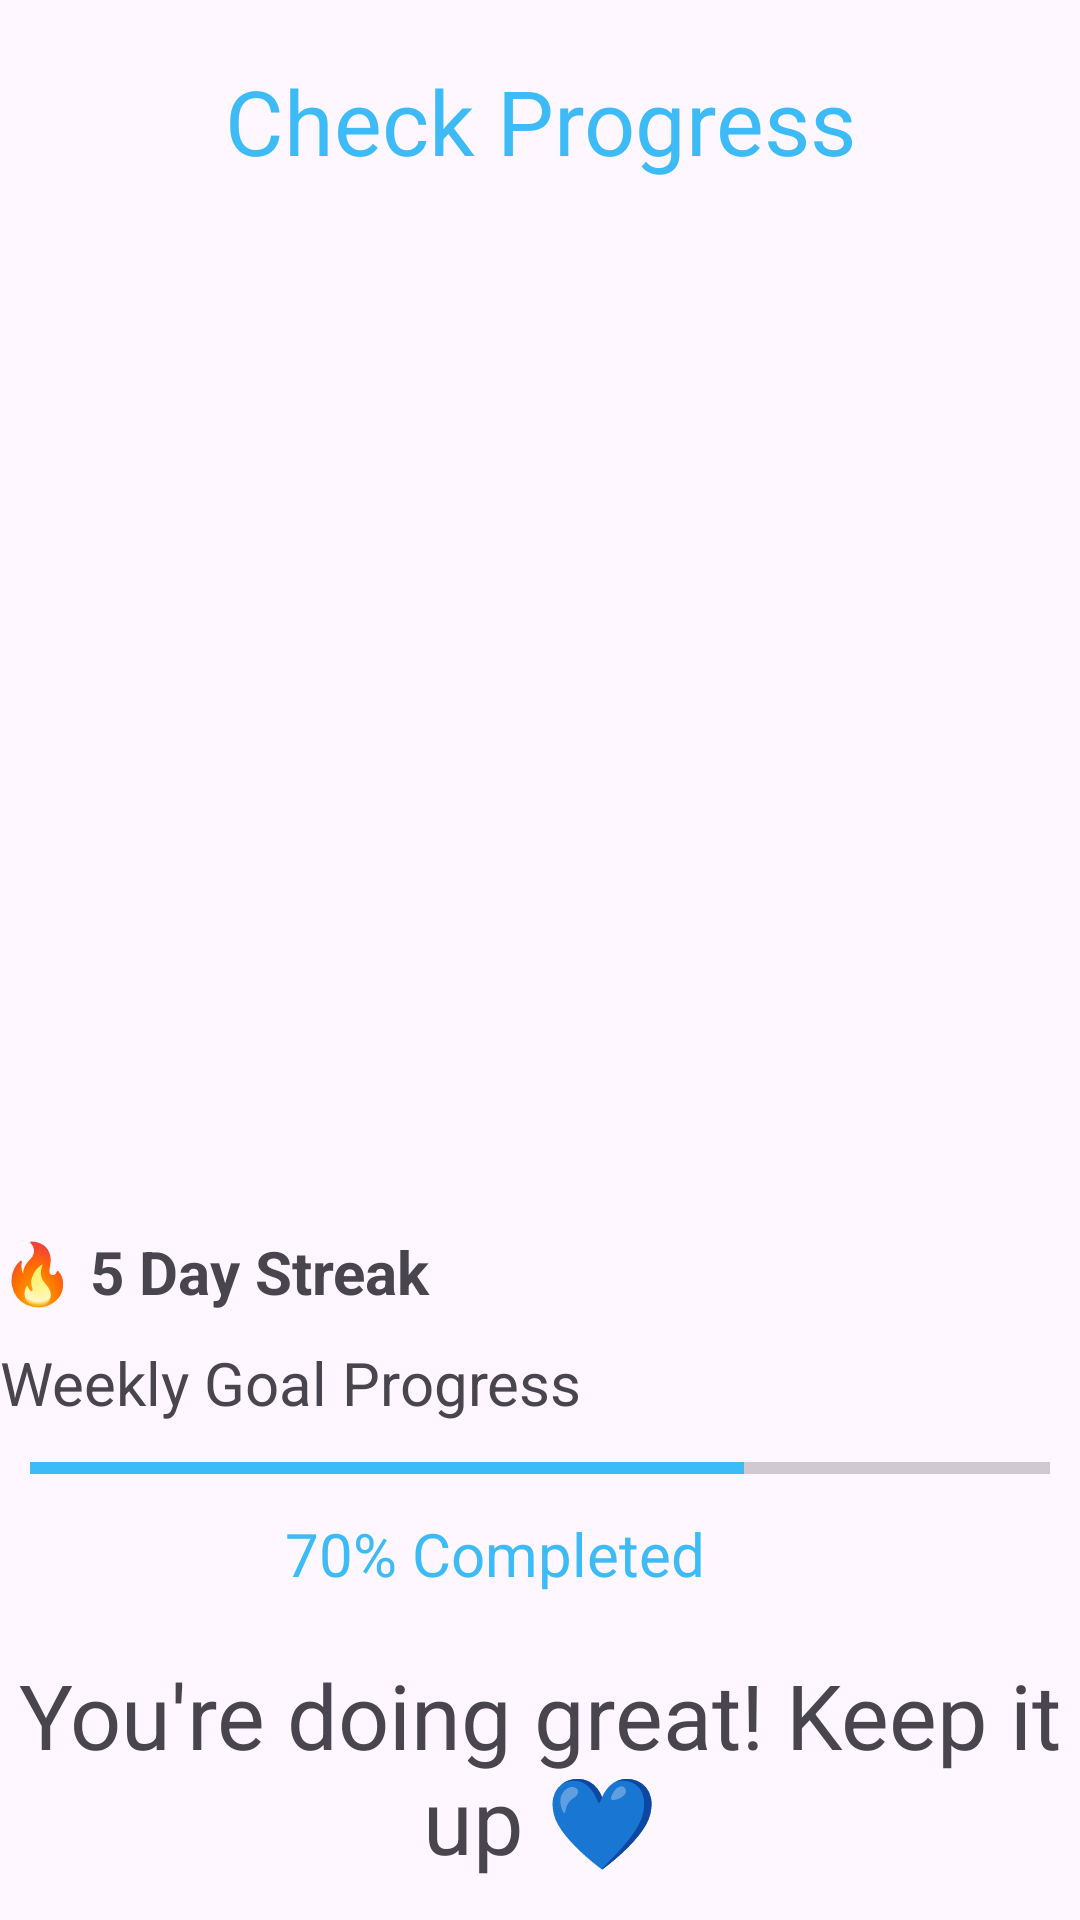

Produce the Android XML layout that renders to this screen, including the resource entries it uses.
<!-- AndroidManifest.xml: application theme Theme.Simba_wellnessApp -->
<!-- res/layout/activity_check_progress.xml -->
<?xml version="1.0" encoding="utf-8"?>
<LinearLayout
    xmlns:android="http://schemas.android.com/apk/res/android"
    xmlns:app="http://schemas.android.com/apk/res-auto"
    xmlns:tools="http://schemas.android.com/tools"
    android:id="@+id/main"
    android:orientation="vertical"
    android:layout_width="match_parent"
    android:layout_height="match_parent"
    tools:context=".CheckProgress">

    <TextView
        android:layout_width="match_parent"
        android:layout_height="wrap_content"
        android:text="Check Progress"
        android:textSize="30dp"
        android:textAlignment="center"
        android:layout_marginTop="20dp"
        android:textColor="#3DBBF6"/>

    <ImageView
        android:layout_width="wrap_content"
        android:layout_height="300dp"
        android:layout_margin="20dp"
        android:scaleType="centerCrop"
        android:src="@drawable/main2"/>

    <TextView
        android:layout_width="wrap_content"
        android:layout_height="wrap_content"
        android:text="🔥 5 Day Streak"
        android:textSize="20sp"
        android:textStyle="bold"
        android:layout_marginTop="10dp"/>

    <TextView
        android:layout_width="wrap_content"
        android:layout_height="wrap_content"
        android:text="Weekly Goal Progress"
        android:textSize="20dp"
        android:layout_marginTop="10dp"/>

    <ProgressBar
        android:layout_width="match_parent"
        android:layout_height="10dp"
        style="?android:attr/progressBarStyleHorizontal"
        android:progress="70"
        android:progressTint="#3DBBF6"
        android:layout_margin="10dp"/>

    <TextView
        android:layout_width="wrap_content"
        android:layout_height="wrap_content"
        android:text="70% Completed"
        android:textSize="20sp"
        android:textAlignment="center"
        android:layout_marginLeft="95dp"
        android:textColor="#3DBBF6"/>

    <TextView
        android:layout_width="match_parent"
        android:layout_height="wrap_content"
        android:text="You're doing great! Keep it up 💙"
        android:gravity="center"
        android:textSize="30sp"
        android:layout_marginTop="20dp"/>

    <Button
        android:id="@+id/share"
        android:layout_width="match_parent"
        android:layout_height="wrap_content"
        android:text="Share Progress"
        android:textSize="18sp"
        android:layout_margin="25dp"
        android:backgroundTint="#3DBBF6"
        android:textColor="#FFFFFF"/>

</LinearLayout>
<!-- resources referenced by this layout -->
<resources>
  <style name="Theme.Simba_wellnessApp" parent="Base.Theme.Simba_wellnessApp" />
  <style name="Base.Theme.Simba_wellnessApp" parent="Theme.Material3.DayNight.NoActionBar">
          
          
      </style>
</resources>
